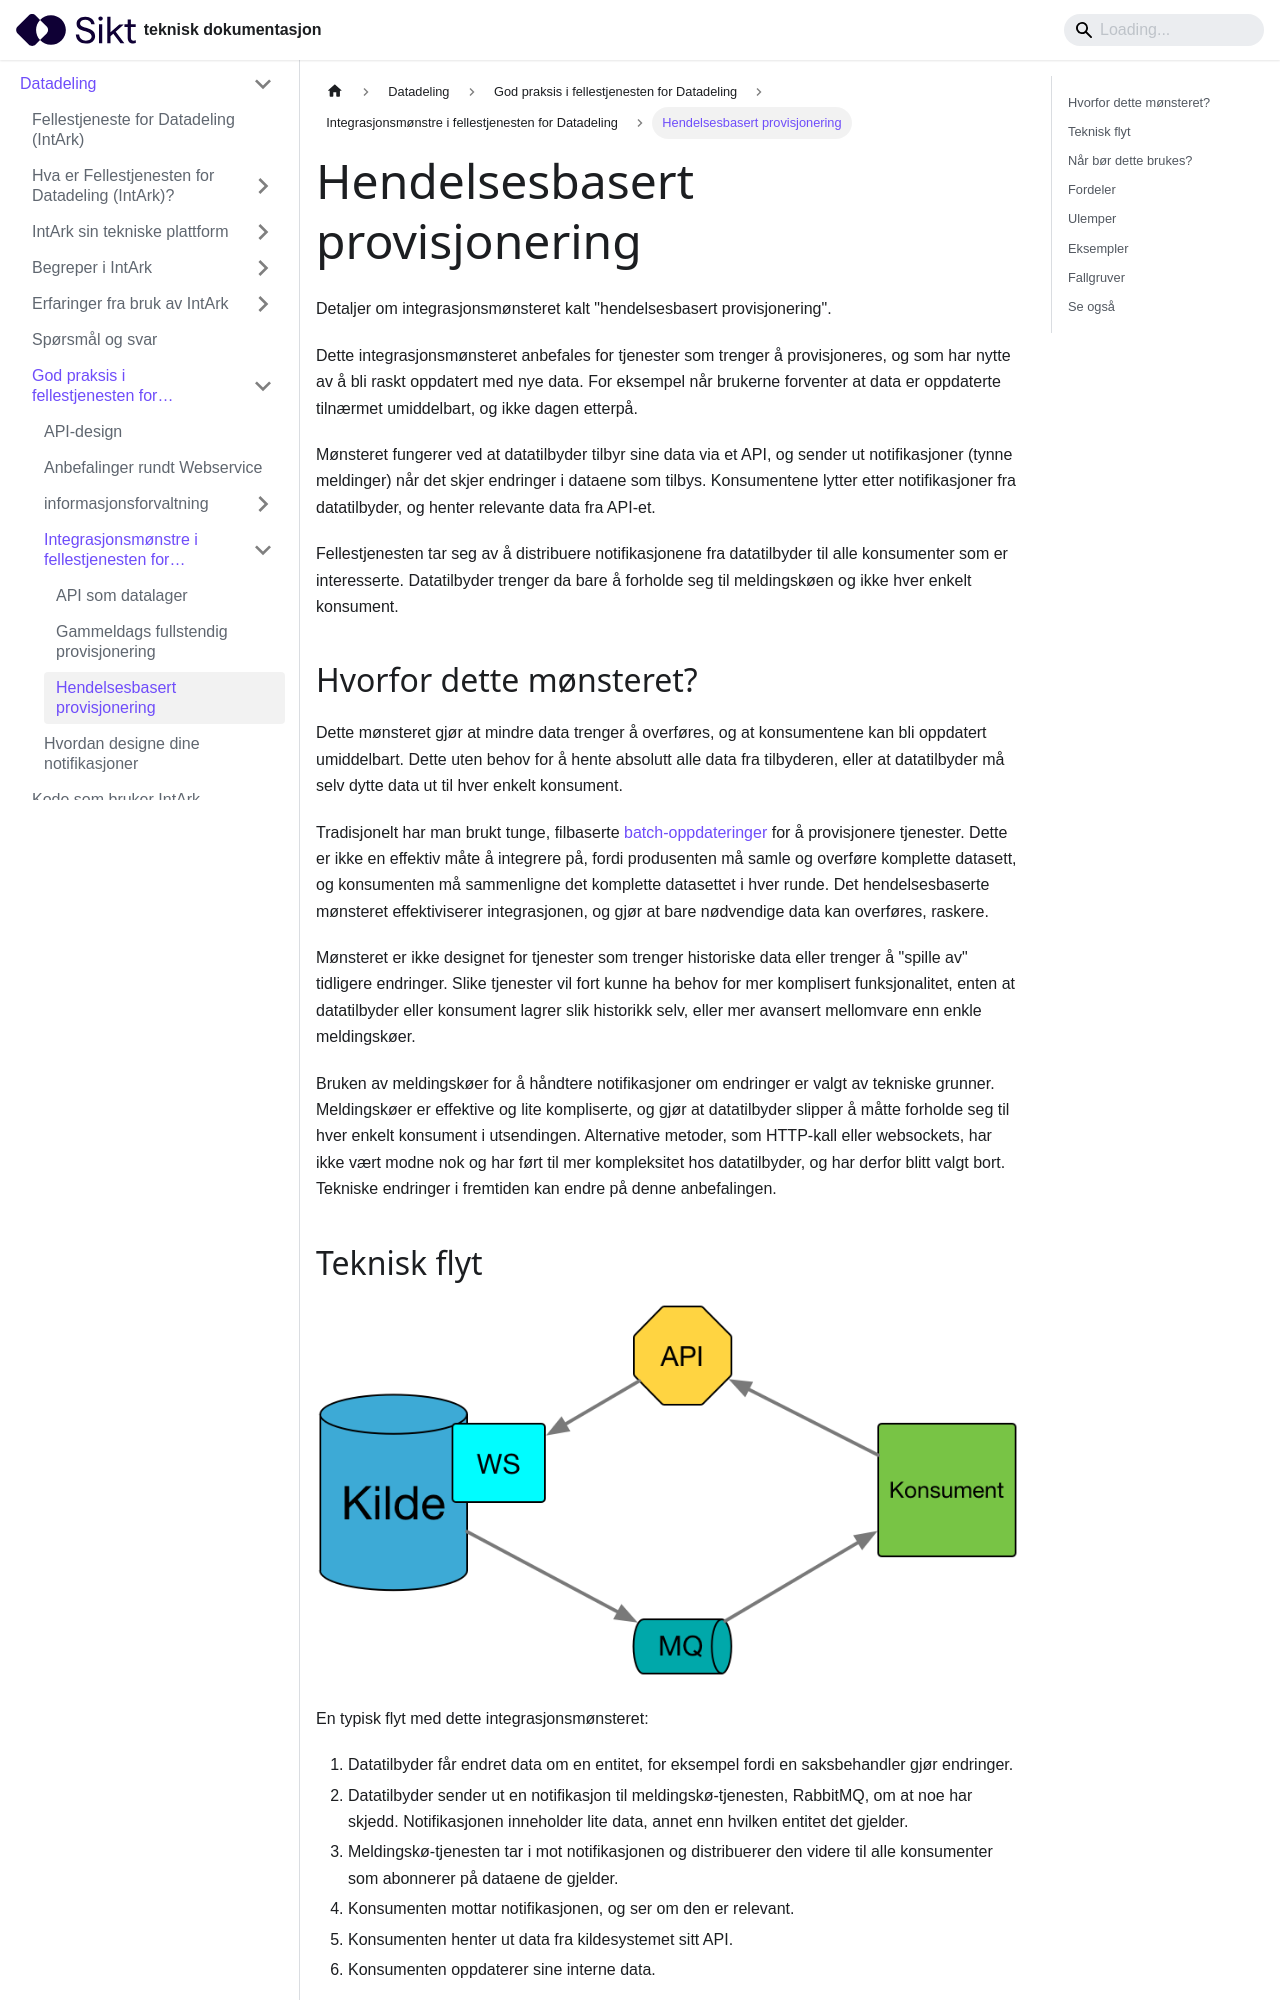

repository: sikt-no/docs · page: docs/datadeling/god-praksis/integrasjonsmonster/hendelsesbasert/index.html · generator: docusaurus

---
slug: /datadeling/god-praksis/integrasjonsmonster/hendelsesbasert/
title: Hendelsesbasert provisjonering
---

Detaljer om integrasjonsmønsteret kalt "hendelsesbasert provisjonering".

Dette integrasjonsmønsteret anbefales for tjenester som trenger å
provisjoneres, og som har nytte av å bli raskt oppdatert med nye data. For
eksempel når brukerne forventer at data er oppdaterte tilnærmet umiddelbart, og
ikke dagen etterpå.

Mønsteret fungerer ved at datatilbyder tilbyr sine data via et API, og sender
ut notifikasjoner (tynne meldinger) når det skjer endringer i dataene som
tilbys. Konsumentene lytter etter notifikasjoner fra datatilbyder, og henter
relevante data fra API-et.

Fellestjenesten tar seg av å distribuere notifikasjonene fra datatilbyder til
alle konsumenter som er interesserte. Datatilbyder trenger da bare å forholde
seg til meldingskøen og ikke hver enkelt konsument.

## Hvorfor dette mønsteret?

Dette mønsteret gjør at mindre data trenger å overføres, og at konsumentene kan
bli oppdatert umiddelbart. Dette uten behov for å hente absolutt alle data fra
tilbyderen, eller at datatilbyder må selv dytte data ut til hver enkelt
konsument.

Tradisjonelt har man brukt tunge, filbaserte
[batch-oppdateringer](/docs/datadeling/god-praksis/integrasjonsmonster/gammeldags-batch)
for å provisjonere tjenester. Dette er ikke en effektiv måte å integrere
på, fordi produsenten må samle og overføre komplette datasett, og konsumenten
må sammenligne det komplette datasettet i hver runde. Det hendelsesbaserte
mønsteret effektiviserer integrasjonen, og gjør at bare nødvendige data kan
overføres, raskere.

Mønsteret er ikke designet for tjenester som trenger historiske data eller
trenger å "spille av" tidligere endringer. Slike tjenester vil fort kunne ha
behov for mer komplisert funksjonalitet, enten at datatilbyder eller konsument
lagrer slik historikk selv, eller mer avansert mellomvare enn enkle
meldingskøer.

Bruken av meldingskøer for å håndtere notifikasjoner om endringer er valgt av
tekniske grunner. Meldingskøer er effektive og lite kompliserte, og gjør at
datatilbyder slipper å måtte forholde seg til hver enkelt konsument i
utsendingen. Alternative metoder, som HTTP-kall eller websockets, har ikke vært
modne nok og har ført til mer kompleksitet hos datatilbyder, og har derfor
blitt valgt bort. Tekniske endringer i fremtiden kan endre på denne
anbefalingen.
